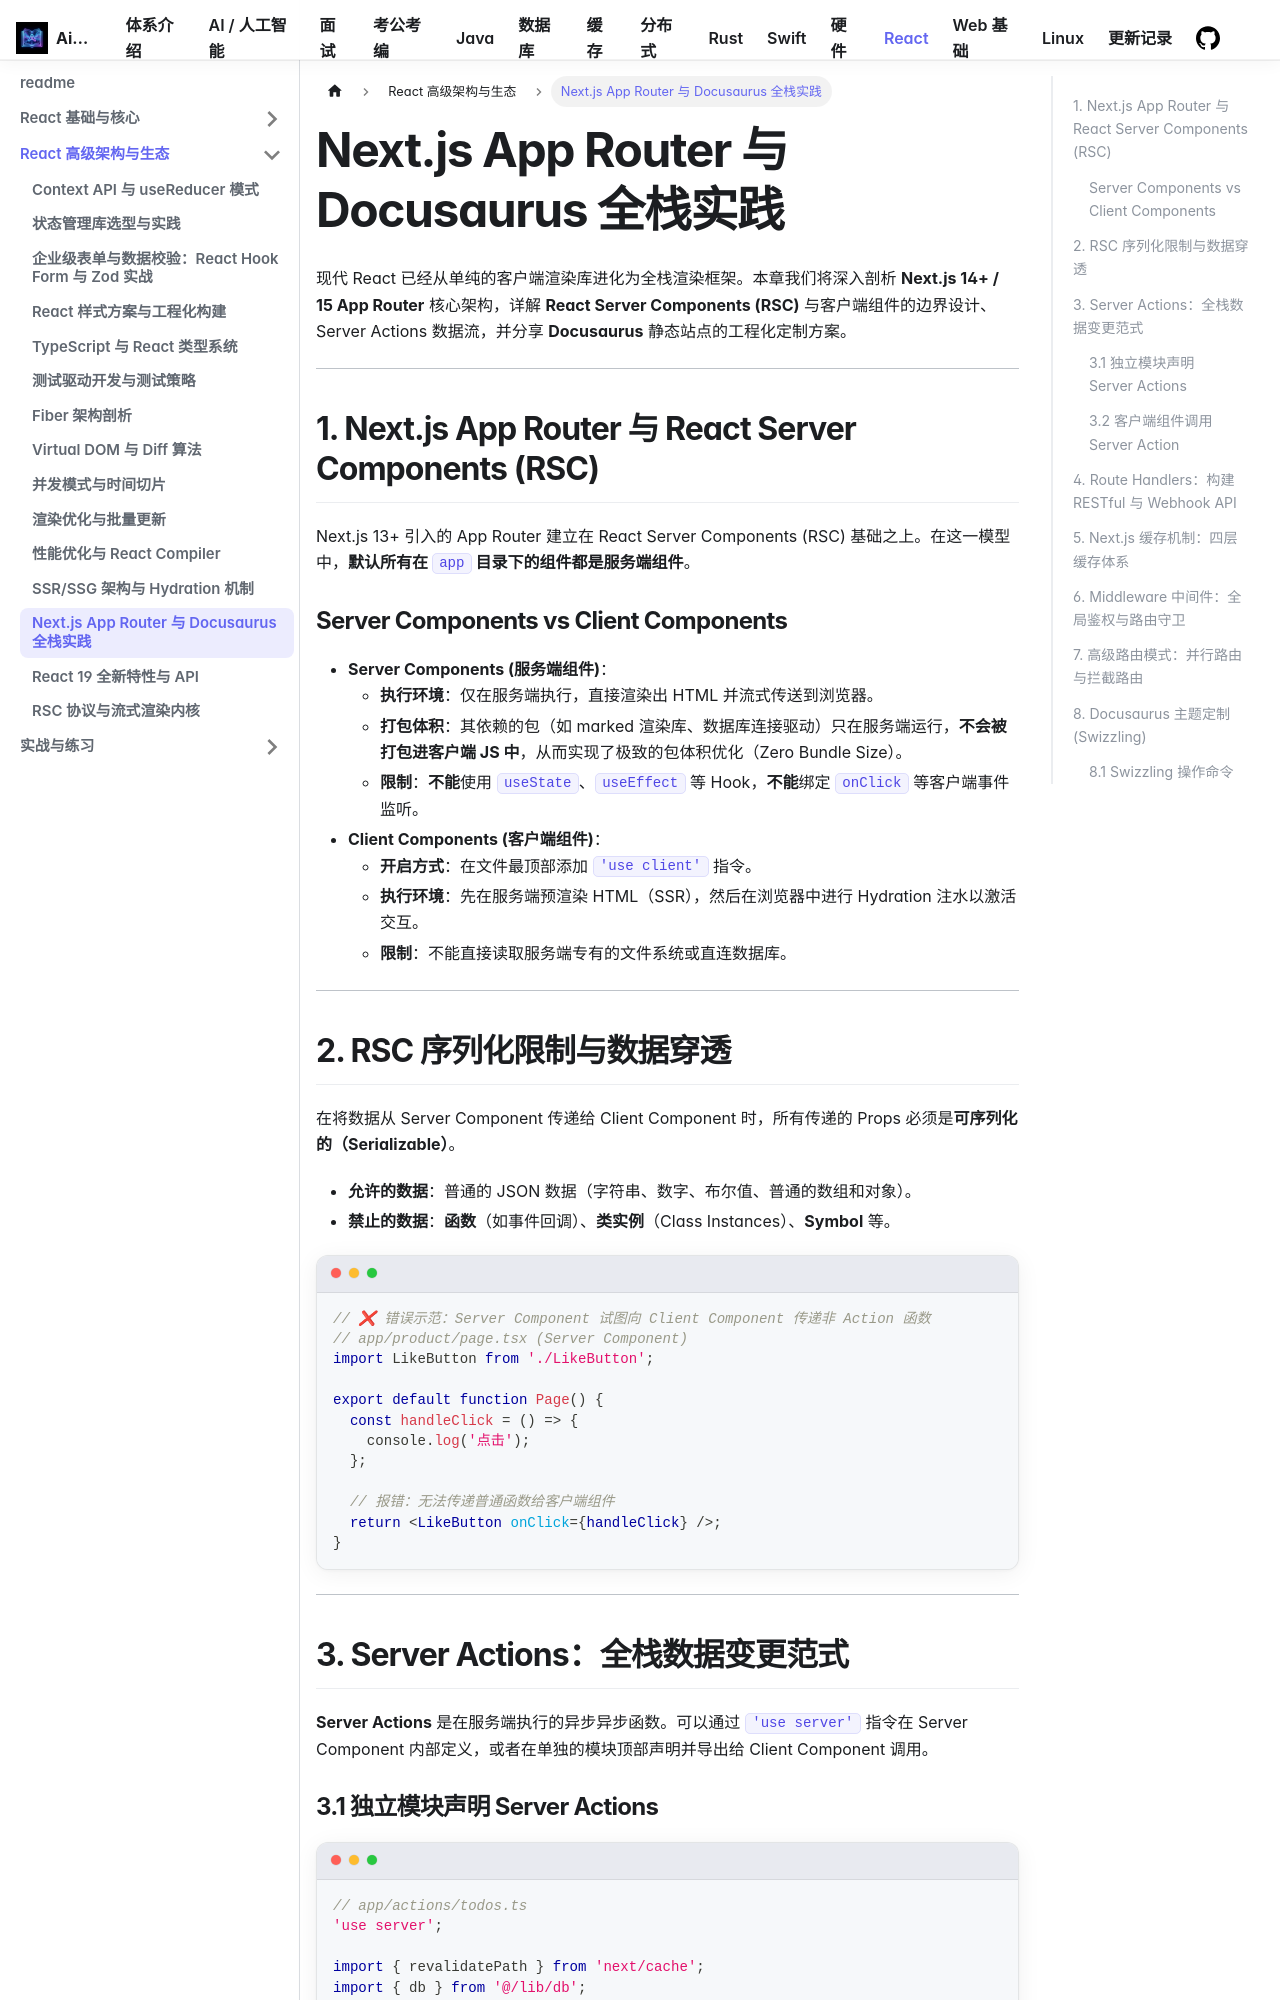

repository: Aiden-Coding/AiDocs · page: docs/react/advanced/nextjs-docusaurus/index.html · generator: docusaurus

---
sidebar_position: 11
---

# Next.js App Router 与 Docusaurus 全栈实践

现代 React 已经从单纯的客户端渲染库进化为全栈渲染框架。本章我们将深入剖析 **Next.js 14+ App Router** 核心架构，详解 **React Server Components (RSC)** 与客户端组件的边界设计，并分享 **Docusaurus** 静态站点的工程化定制方案。

---

## 1. Next.js App Router 与 React Server Components (RSC)

Next.js 13+ 引入的 App Router 建立在 React Server Components (RSC) 基础之上。在这一模型中，**默认所有在 `app` 目录下的组件都是服务端组件**。
